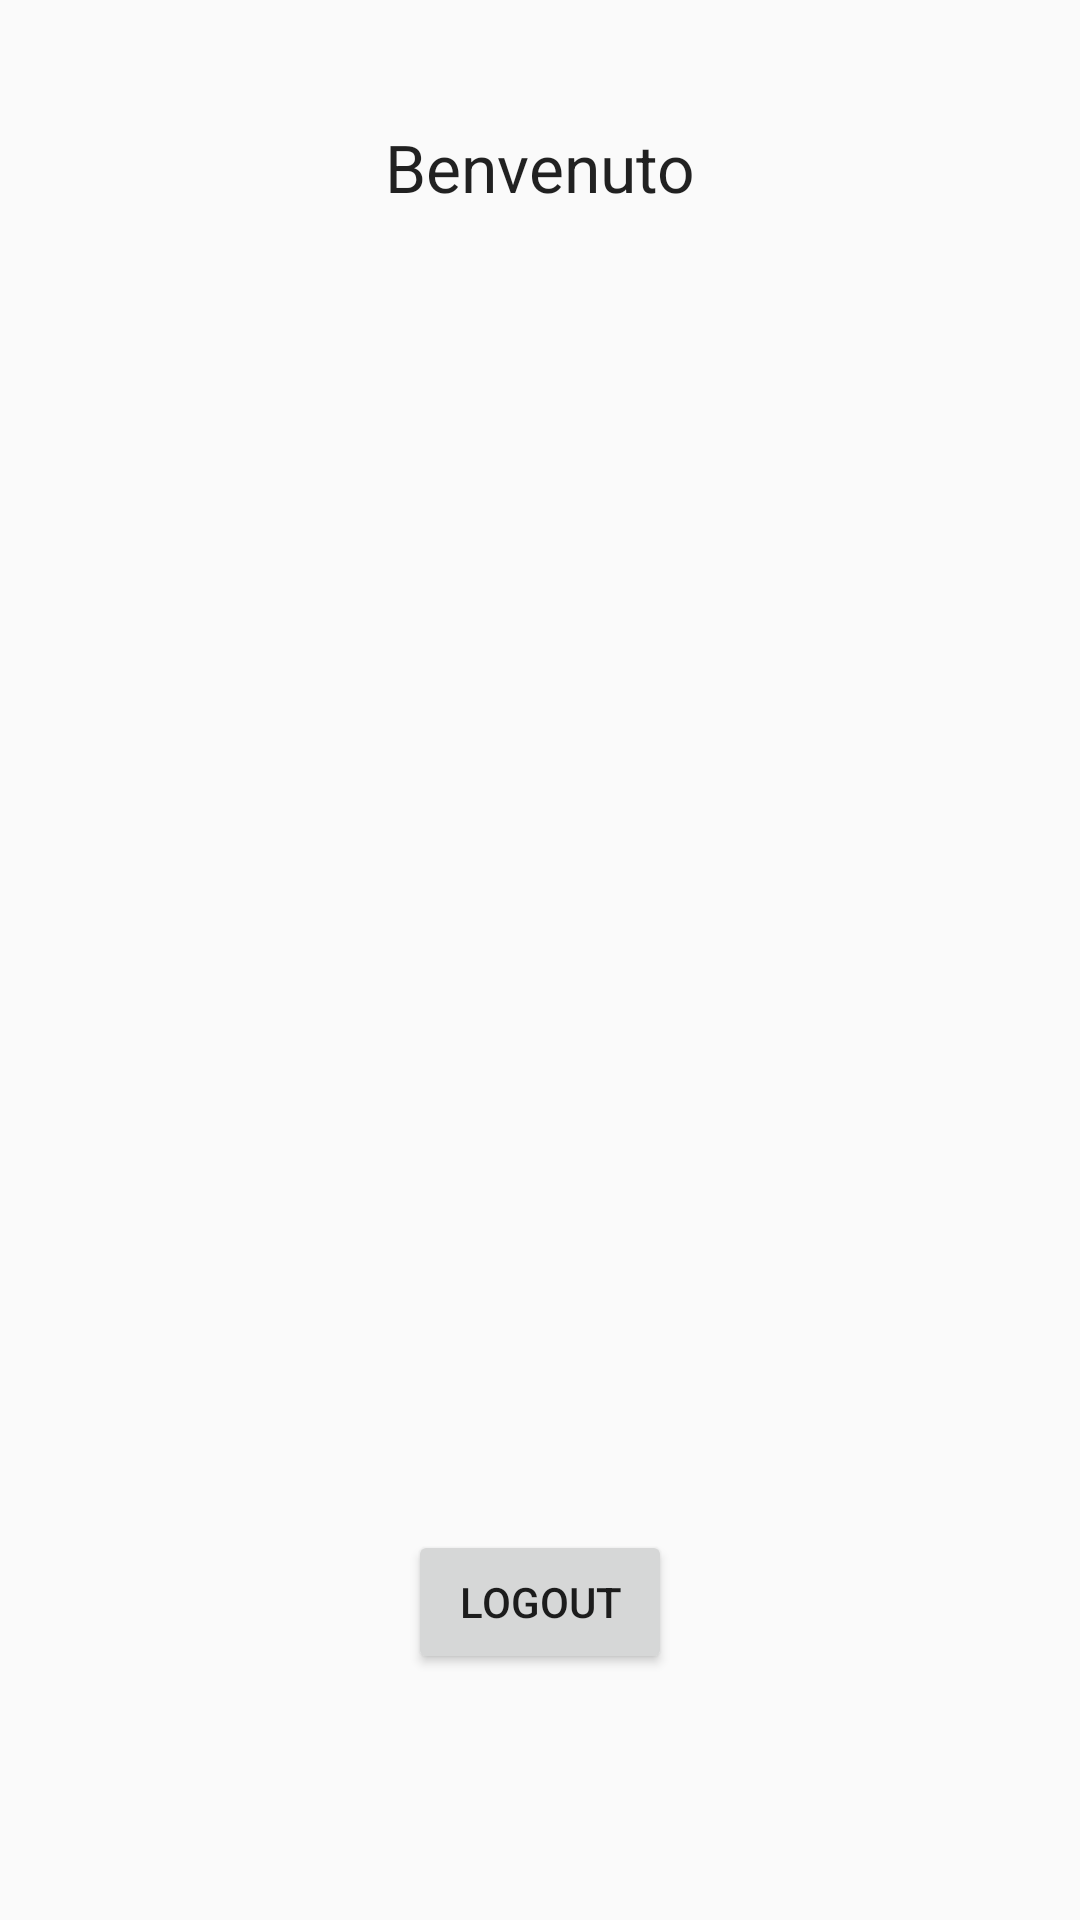

Layout XML and referenced resources for this Android screen:
<!-- AndroidManifest.xml: application theme AppTheme -->
<!-- res/layout/activity_home.xml -->
<?xml version="1.0" encoding="utf-8"?>
<RelativeLayout xmlns:android="http://schemas.android.com/apk/res/android"
    xmlns:tools="http://schemas.android.com/tools"
    android:layout_width="match_parent"
    android:layout_height="match_parent"
    android:paddingBottom="@dimen/activity_vertical_margin"
    android:paddingLeft="@dimen/activity_horizontal_margin"
    android:paddingRight="@dimen/activity_horizontal_margin"
    android:paddingTop="@dimen/activity_vertical_margin"
    tools:context=".UI.Home">

    <TextView
        android:layout_width="wrap_content"
        android:layout_height="wrap_content"
        android:textAppearance="?android:attr/textAppearanceLarge"
        android:text="Benvenuto"
        android:id="@+id/textView"
        android:layout_alignParentTop="true"
        android:layout_centerHorizontal="true"
        android:layout_marginTop="41dp" />

    <Button
        android:layout_width="wrap_content"
        android:layout_height="wrap_content"
        android:text="Logout"
        android:id="@+id/buttonLogout"
        android:layout_alignParentBottom="true"
        android:layout_centerHorizontal="true"
        android:layout_marginBottom="82dp" />

    <TextView
        android:layout_width="wrap_content"
        android:layout_height="wrap_content"
        android:id="@+id/HomeNome"
        android:layout_below="@+id/textView"
        android:layout_marginTop="34dp"
        android:layout_alignParentRight="true"
        android:layout_alignParentEnd="true"
        android:layout_alignParentLeft="true"
        android:layout_alignParentStart="true" />

    <TextView
        android:layout_width="wrap_content"
        android:layout_height="wrap_content"
        android:id="@+id/HomeCognome"
        android:layout_below="@+id/HomeNome"
        android:layout_alignParentLeft="true"
        android:layout_alignParentStart="true"
        android:layout_marginTop="27dp"
        android:layout_alignRight="@+id/HomeNome"
        android:layout_alignEnd="@+id/HomeNome" />

    <TextView
        android:layout_width="wrap_content"
        android:layout_height="wrap_content"
        android:id="@+id/HomePassword"
        android:layout_below="@+id/HomeCognome"
        android:layout_alignParentLeft="true"
        android:layout_alignParentStart="true"
        android:layout_marginTop="29dp"
        android:layout_alignParentRight="true"
        android:layout_alignParentEnd="true" />

    <TextView
        android:layout_width="wrap_content"
        android:layout_height="wrap_content"
        android:id="@+id/HomeUser"
        android:layout_above="@+id/buttonLogout"
        android:layout_alignParentLeft="true"
        android:layout_alignParentStart="true"
        android:layout_alignRight="@+id/HomePassword"
        android:layout_alignEnd="@+id/HomePassword" />

    <TextView
        android:layout_width="wrap_content"
        android:layout_height="wrap_content"
        android:id="@+id/HomeData"
        android:layout_above="@+id/HomeUser"
        android:layout_alignParentLeft="true"
        android:layout_alignParentStart="true"
        android:layout_marginBottom="88dp"
        android:layout_alignRight="@+id/HomeUser"
        android:layout_alignEnd="@+id/HomeUser" />
</RelativeLayout>
<!-- resources referenced by this layout -->
<resources>
  <style name="AppTheme" parent="Theme.AppCompat.Light.DarkActionBar">
          
          <item name="colorPrimary">@color/colorPrimary</item>
          <item name="colorPrimaryDark">@color/colorPrimaryDark</item>
          <item name="colorAccent">@color/colorAccent</item>
      </style>
  <color name="colorPrimary">#008000</color>
  <color name="colorPrimaryDark">#33cc33</color>
  <color name="colorAccent">#008000</color>
</resources>
